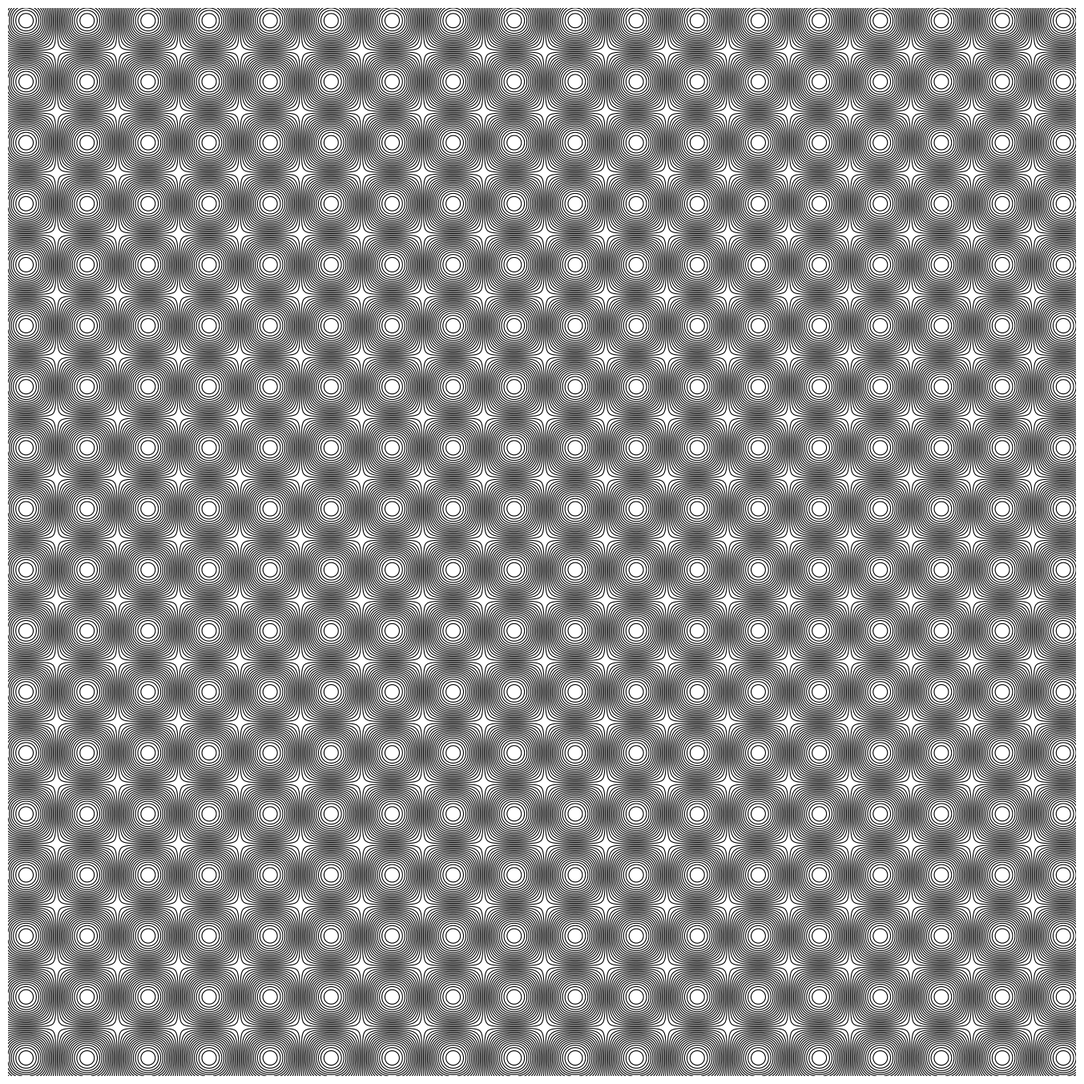

Reproduce this figure in Python.
import numpy as np
import matplotlib.pyplot as plt
from pathlib import Path

SIZE = 4000
DPI = 300
SEED = 42

PNG_DIR = Path("output/png")
SVG_DIR = Path("output/svg")
PNG_DIR.mkdir(parents=True, exist_ok=True)
SVG_DIR.mkdir(parents=True, exist_ok=True)

np.random.seed(SEED)


def setup_ax():
    fig, ax = plt.subplots(figsize=(SIZE/DPI, SIZE/DPI), dpi=DPI)
    fig.subplots_adjust(left=0, right=1, top=1, bottom=0)
    ax.set_facecolor("white")
    ax.set_xlim(-5, 105)
    ax.set_ylim(-5, 105)
    ax.set_aspect("equal")
    ax.axis("off")
    return fig, ax


def save(fig, name):
    png_path = PNG_DIR / f"{name}.png"
    svg_path = SVG_DIR / f"{name}.svg"
    fig.savefig(png_path, dpi=DPI, pad_inches=0, facecolor="white")
    fig.savefig(svg_path, format="svg", pad_inches=0, facecolor="white")
    plt.close(fig)
    print(f"Tersimpan: {png_path} | {svg_path}")


def interference_waves():
    fig, ax = setup_ax()
    x = np.linspace(-5, 105, 500)
    y = np.linspace(-5, 105, 500)
    X, Y = np.meshgrid(x, y)
    Z = np.sin(X * 0.5) * np.sin(Y * 0.5)
    Z = (Z - Z.min()) / (Z.max() - Z.min())
    n_levels = 30
    levels = np.linspace(0, 1, n_levels)
    ax.contour(X, Y, Z, levels=levels, colors='black', linewidths=0.8)
    save(fig, "interference_waves")


if __name__ == "__main__":
    interference_waves()
